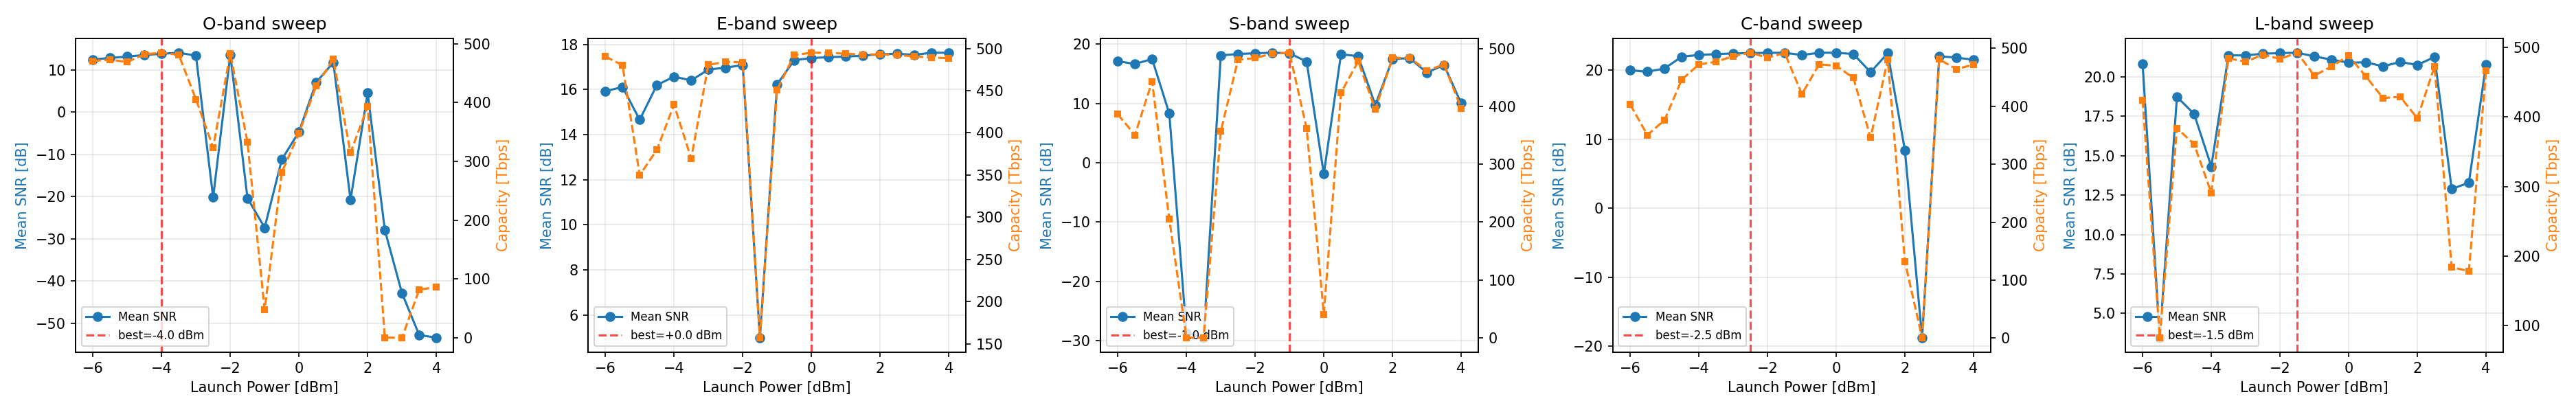

The file beside this chart, header and first rows:
swept_band, power_dBm, capacity_Tbps, snr_target_dB, nspans, span_km, band_selection
O, -6.0, 470.8, 12.44, 1, 80.0, OESCL
O, -5.5, 472.8, 12.81, 1, 80.0, OESCL
O, -5.0, 469, 13.13, 1, 80.0, OESCL
O, -4.5, 482.2, 13.49, 1, 80.0, OESCL
O, -4.0, 484.8, 13.8, 1, 80.0, OESCL
O, -3.5, 481.1, 14.05, 1, 80.0, OESCL
O, -3.0, 405.5, 13.34, 1, 80.0, OESCL
O, -2.5, 323.5, -20.19, 1, 80.0, OESCL
O, -2.0, 483.6, 13.6, 1, 80.0, OESCL
O, -1.5, 332.7, -20.37, 1, 80.0, OESCL
O, -1.0, 47.54, -27.35, 1, 80.0, OESCL
O, -0.5, 281.4, -11.22, 1, 80.0, OESCL
O, 0.0, 348, -4.678, 1, 80.0, OESCL
O, 0.5, 428.2, 7.008, 1, 80.0, OESCL
O, 1.0, 473.7, 11.75, 1, 80.0, OESCL
O, 1.5, 314.6, -20.77, 1, 80.0, OESCL
O, 2.0, 393.3, 4.519, 1, 80.0, OESCL
O, 2.5, 0.2083, -27.93, 1, 80.0, OESCL
O, 3.0, 0.006318, -42.88, 1, 80.0, OESCL
O, 3.5, 81.58, -52.73, 1, 80.0, OESCL
O, 4.0, 86.33, -53.4, 1, 80.0, OESCL
E, -6.0, 490.6, 15.92, 1, 80.0, OESCL
E, -5.5, 480.1, 16.11, 1, 80.0, OESCL
E, -5.0, 349.8, 14.65, 1, 80.0, OESCL
E, -4.5, 379.9, 16.2, 1, 80.0, OESCL
E, -4.0, 433.4, 16.57, 1, 80.0, OESCL
E, -3.5, 369.6, 16.4, 1, 80.0, OESCL
E, -3.0, 480.7, 16.88, 1, 80.0, OESCL
E, -2.5, 484.2, 16.97, 1, 80.0, OESCL
E, -2.0, 483.6, 17.08, 1, 80.0, OESCL
E, -1.5, 157.1, 4.988, 1, 80.0, OESCL
E, -1.0, 451, 16.22, 1, 80.0, OESCL
E, -0.5, 492.3, 17.3, 1, 80.0, OESCL
E, 0.0, 495, 17.39, 1, 80.0, OESCL
E, 0.5, 494.9, 17.43, 1, 80.0, OESCL
E, 1.0, 493.9, 17.46, 1, 80.0, OESCL
E, 1.5, 492.7, 17.5, 1, 80.0, OESCL
E, 2.0, 493.2, 17.56, 1, 80.0, OESCL
E, 2.5, 492.4, 17.59, 1, 80.0, OESCL
E, 3.0, 490.6, 17.54, 1, 80.0, OESCL
E, 3.5, 489.3, 17.63, 1, 80.0, OESCL
E, 4.0, 488.5, 17.63, 1, 80.0, OESCL
S, -6.0, 386.3, 17.12, 1, 80.0, OESCL
S, -5.5, 350.6, 16.64, 1, 80.0, OESCL
S, -5.0, 443, 17.5, 1, 80.0, OESCL
S, -4.5, 204.9, 8.295, 1, 80.0, OESCL
S, -4.0, 0.164, -28.67, 1, 80.0, OESCL
S, -3.5, 0.1931, -29.51, 1, 80.0, OESCL
S, -3.0, 356.8, 18.1, 1, 80.0, OESCL
S, -2.5, 480.5, 18.33, 1, 80.0, OESCL
S, -2.0, 483.6, 18.45, 1, 80.0, OESCL
S, -1.5, 491.1, 18.55, 1, 80.0, OESCL
S, -1.0, 492.7, 18.46, 1, 80.0, OESCL
S, -0.5, 361.7, 17.04, 1, 80.0, OESCL
S, 0.0, 40.82, -1.91, 1, 80.0, OESCL
S, 0.5, 423.7, 18.29, 1, 80.0, OESCL
S, 1.0, 477.6, 17.97, 1, 80.0, OESCL
S, 1.5, 394.7, 9.71, 1, 80.0, OESCL
S, 2.0, 483.8, 17.51, 1, 80.0, OESCL
S, 2.5, 483.9, 17.62, 1, 80.0, OESCL
... 45 more rows
